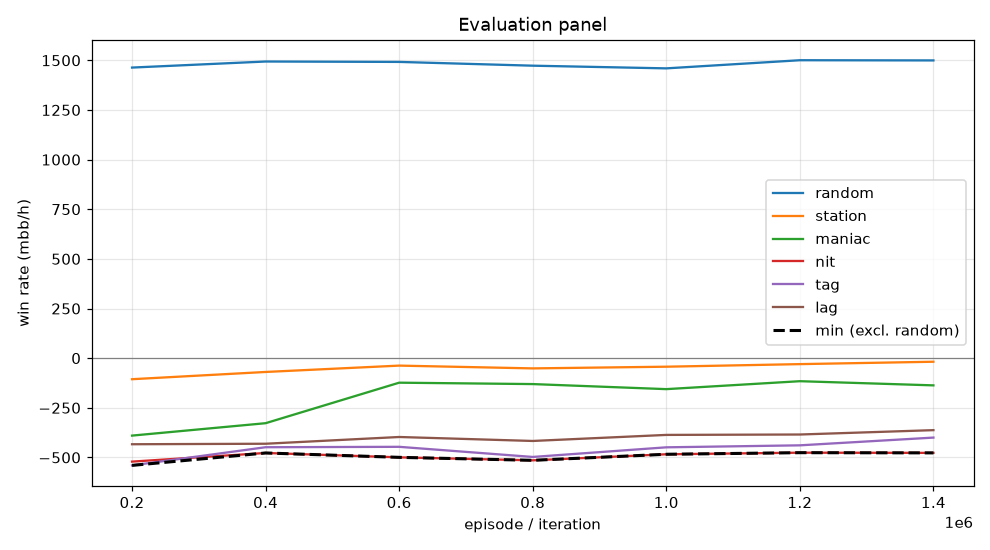

The file beside this chart, header and first rows:
episode, min, mean, random_mean, random_se, station_mean, station_se, maniac_mean, maniac_se, nit_mean, nit_se, tag_mean, tag_se, lag_mean, lag_se, act_call, act_raise, act_fold, act_check
199999, -540.0, -398.1, 1464, 102.3, -106.0, 45, -390.0, 85.3, -521.0, 110.9, -540.0, 101.6, -433.5, 90.54, 0.5571, 0.4221, 0.01032, 0.01042
399999, -477.5, -350.8, 1494, 104.2, -69.5, 41.67, -327.5, 72.16, -477.5, 110, -448.5, 98.94, -431.0, 91.93, 0.5587, 0.4238, 0.01003, 0.007496
599999, -499.5, -300.8, 1492, 102.4, -37.5, 37.73, -123.5, 44.1, -499.5, 110.1, -446.5, 99.59, -397.0, 89.14, 0.5649, 0.4233, 0.007772, 0.004047
799999, -514.5, -322.2, 1473, 105.2, -51.5, 40.26, -130.5, 59.09, -514.5, 110.3, -497.5, 100.7, -417.0, 88.69, 0.5607, 0.4243, 0.008827, 0.006114
999999, -484.0, -303.7, 1460, 103.9, -43.0, 36.84, -156.0, 45.71, -484.0, 110.3, -449.0, 97.32, -386.5, 91.28, 0.5645, 0.4216, 0.007849, 0.006105
1199999, -476.0, -289.1, 1500, 102.9, -30.0, 36.78, -116.0, 42.55, -476.0, 107.4, -439.0, 97.08, -384.5, 90.7, 0.5663, 0.4234, 0.006242, 0.004039
1399999, -477.0, -278.9, 1500, 102.5, -18.0, 33.03, -137.0, 44.66, -477.0, 108.7, -400.0, 95.92, -362.5, 89.62, 0.5638, 0.4277, 0.00564, 0.002843
